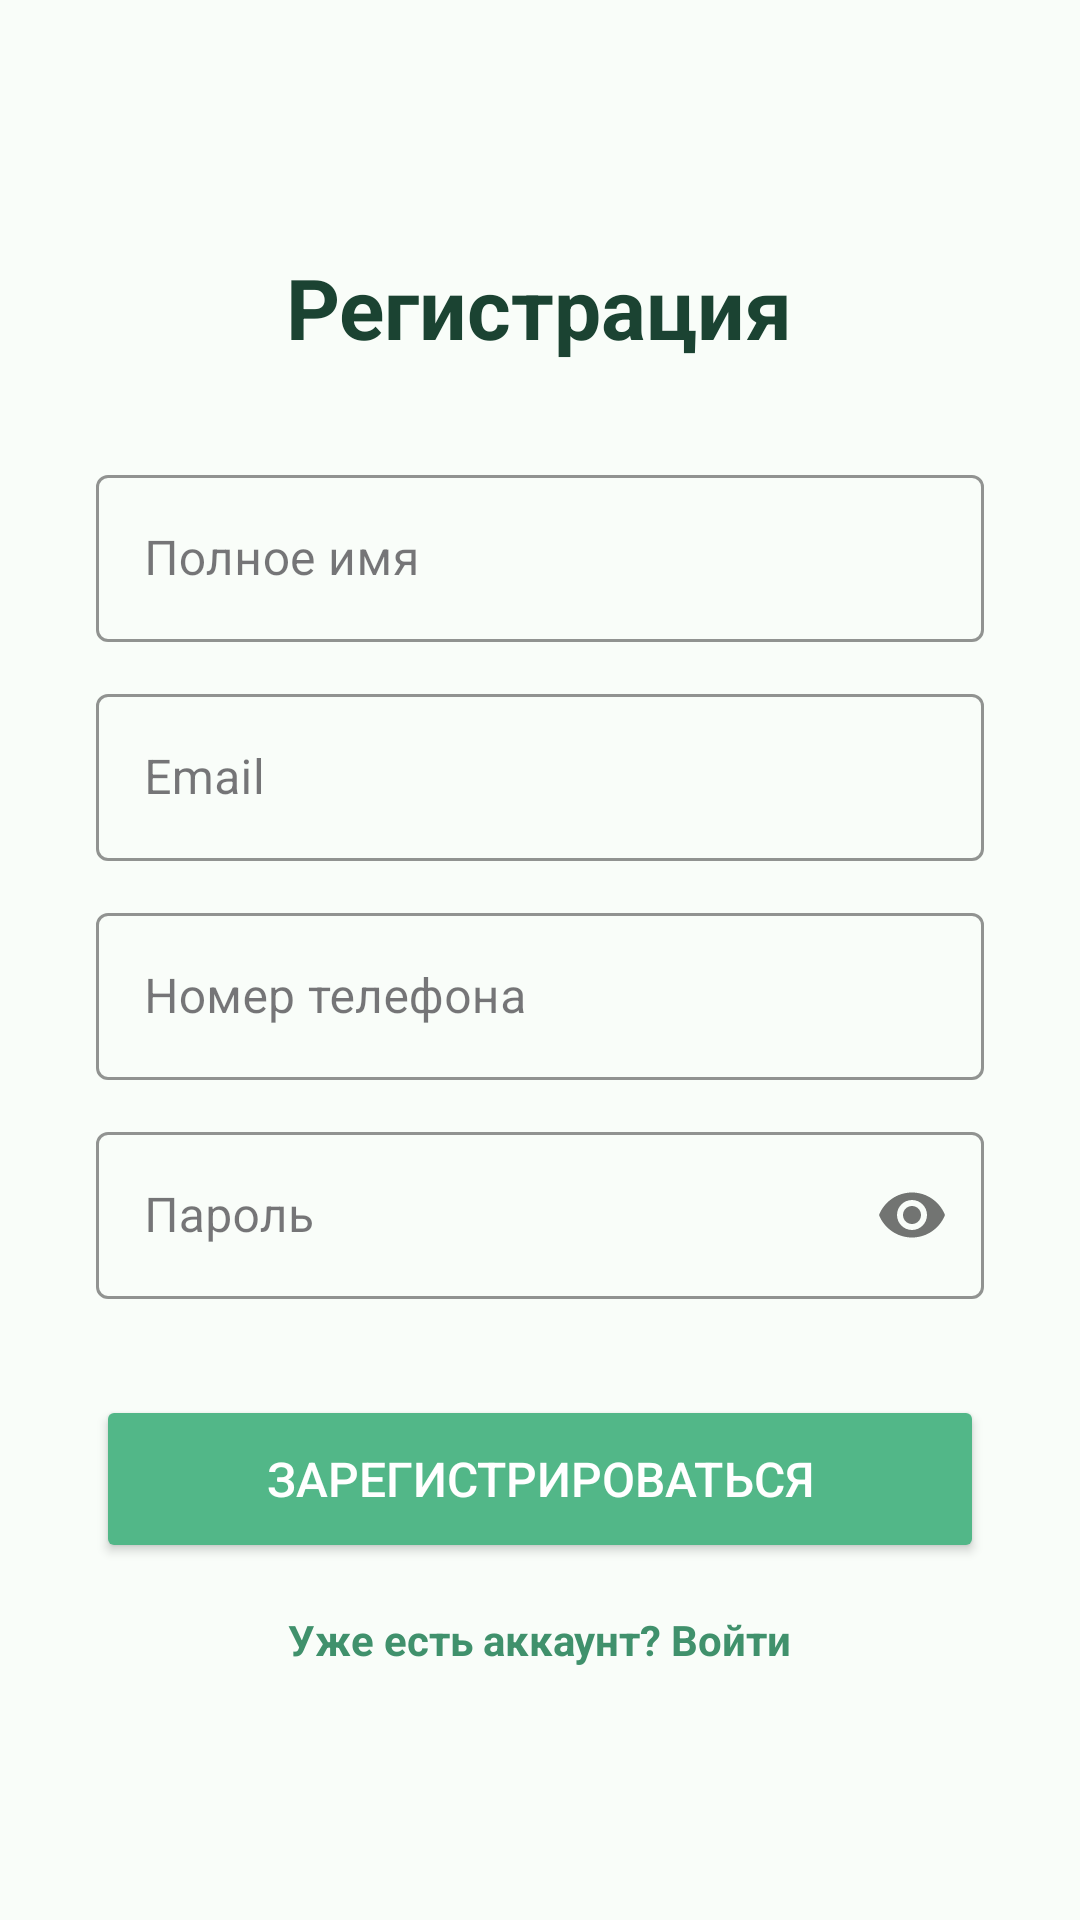

Reconstruct the res/layout file that produces this screen, plus the resources it refers to.
<!-- AndroidManifest.xml: application theme Theme.MyHospital -->
<!-- res/layout/activity_register.xml -->
<?xml version="1.0" encoding="utf-8"?>
<LinearLayout xmlns:android="http://schemas.android.com/apk/res/android"
    xmlns:app="http://schemas.android.com/apk/res-auto"
    android:layout_width="match_parent"
    android:layout_height="match_parent"
    android:orientation="vertical"
    android:padding="32dp"
    android:gravity="center"
    android:background="@color/bg_screen">

    <TextView
        android:layout_width="wrap_content"
        android:layout_height="wrap_content"
        android:text="Регистрация"
        android:textSize="28sp"
        android:textStyle="bold"
        android:textColor="@color/text_main"
        android:layout_marginBottom="32dp"/>

    <com.google.android.material.textfield.TextInputLayout
        android:layout_width="match_parent"
        android:layout_height="wrap_content"
        android:hint="Полное имя"
        app:boxStrokeColor="#40916C"
        app:hintTextColor="#40916C"
        style="@style/Widget.MaterialComponents.TextInputLayout.OutlinedBox">
        <com.google.android.material.textfield.TextInputEditText
            android:id="@+id/regFullName"
            android:layout_width="match_parent"
            android:layout_height="wrap_content"
            android:textColor="@color/text_main"/>
    </com.google.android.material.textfield.TextInputLayout>

    <com.google.android.material.textfield.TextInputLayout
        android:layout_width="match_parent"
        android:layout_height="wrap_content"
        android:hint="Email"
        android:layout_marginTop="12dp"
        app:boxStrokeColor="#40916C"
        app:hintTextColor="#40916C"
        style="@style/Widget.MaterialComponents.TextInputLayout.OutlinedBox">
        <com.google.android.material.textfield.TextInputEditText
            android:id="@+id/regEmail"
            android:layout_width="match_parent"
            android:layout_height="wrap_content"
            android:inputType="textEmailAddress"
            android:textColor="@color/text_main"/>
    </com.google.android.material.textfield.TextInputLayout>

    <com.google.android.material.textfield.TextInputLayout
        android:layout_width="match_parent"
        android:layout_height="wrap_content"
        android:hint="Номер телефона"
        android:layout_marginTop="12dp"
        app:boxStrokeColor="#40916C"
        app:hintTextColor="#40916C"
        style="@style/Widget.MaterialComponents.TextInputLayout.OutlinedBox">
        <com.google.android.material.textfield.TextInputEditText
            android:id="@+id/regPhone"
            android:layout_width="match_parent"
            android:layout_height="wrap_content"
            android:inputType="phone"
            android:textColor="@color/text_main"/>
    </com.google.android.material.textfield.TextInputLayout>

    <com.google.android.material.textfield.TextInputLayout
        android:layout_width="match_parent"
        android:layout_height="wrap_content"
        android:hint="Пароль"
        android:layout_marginTop="12dp"
        app:boxStrokeColor="#40916C"
        app:hintTextColor="#40916C"
        app:passwordToggleEnabled="true"
        style="@style/Widget.MaterialComponents.TextInputLayout.OutlinedBox">
        <com.google.android.material.textfield.TextInputEditText
            android:id="@+id/regPassword"
            android:layout_width="match_parent"
            android:layout_height="wrap_content"
            android:inputType="textPassword"
            android:textColor="@color/text_main"/>
    </com.google.android.material.textfield.TextInputLayout>

    <Button
        android:id="@+id/btnRegister"
        android:layout_width="match_parent"
        android:layout_height="56dp"
        android:text="ЗАРЕГИСТРИРОВАТЬСЯ"
        android:textSize="16sp"
        android:layout_marginTop="32dp"
        android:backgroundTint="@color/primary_green"
        android:textColor="@color/bg_card"
        app:cornerRadius="24dp"/>

    <TextView
        android:id="@+id/tvBackToLogin"
        android:layout_width="wrap_content"
        android:layout_height="wrap_content"
        android:text="Уже есть аккаунт? Войти"
        android:layout_marginTop="16dp"
        android:textColor="#40916C"
        android:textStyle="bold"/>

</LinearLayout>
<!-- resources referenced by this layout -->
<resources>
  <color name="bg_card">#FFFFFF</color>
  <color name="bg_screen">#F9FDF9</color>
  <color name="primary_green">#52B788</color>
  <color name="text_main">#1B4332</color>
  <style name="Theme.MyHospital" parent="Base.Theme.MyHospital" />
  <style name="Base.Theme.MyHospital" parent="Theme.Material3.DayNight.NoActionBar">
      </style>
</resources>
